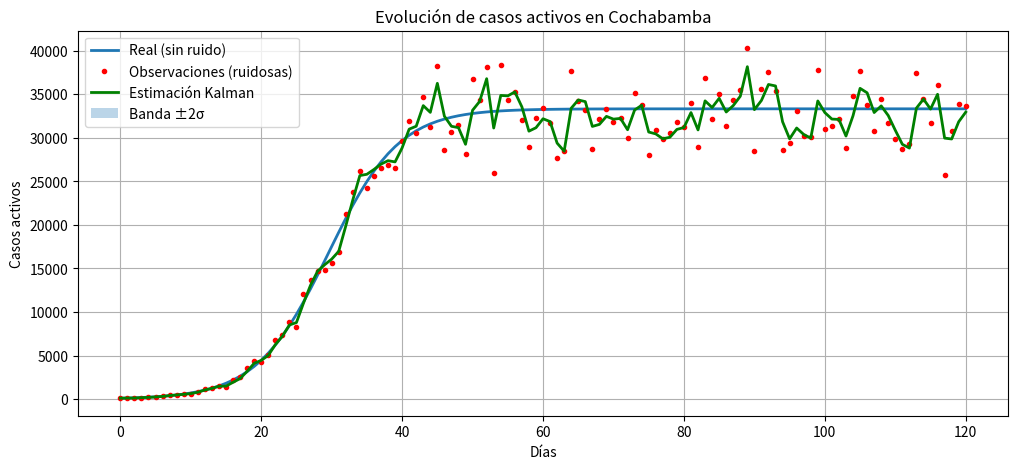
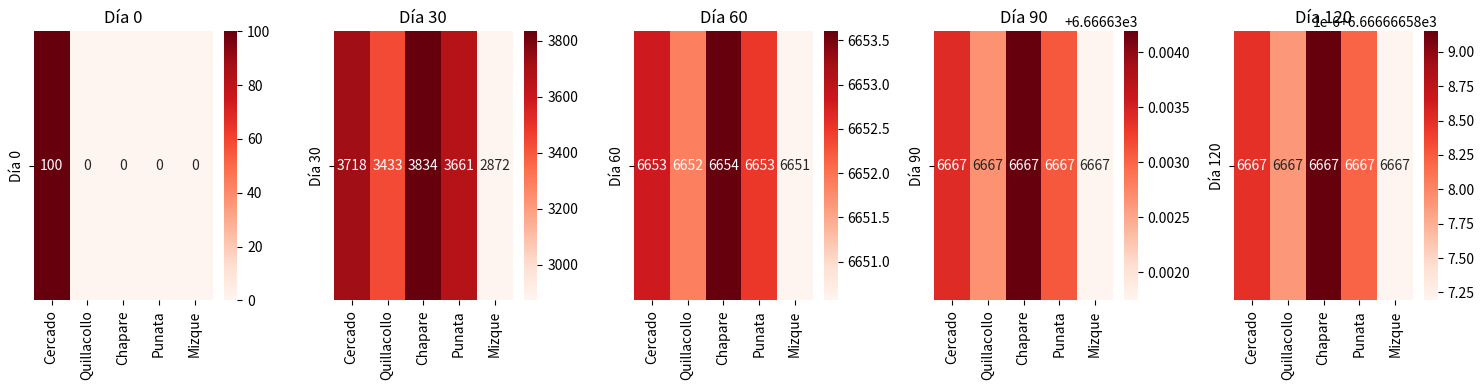
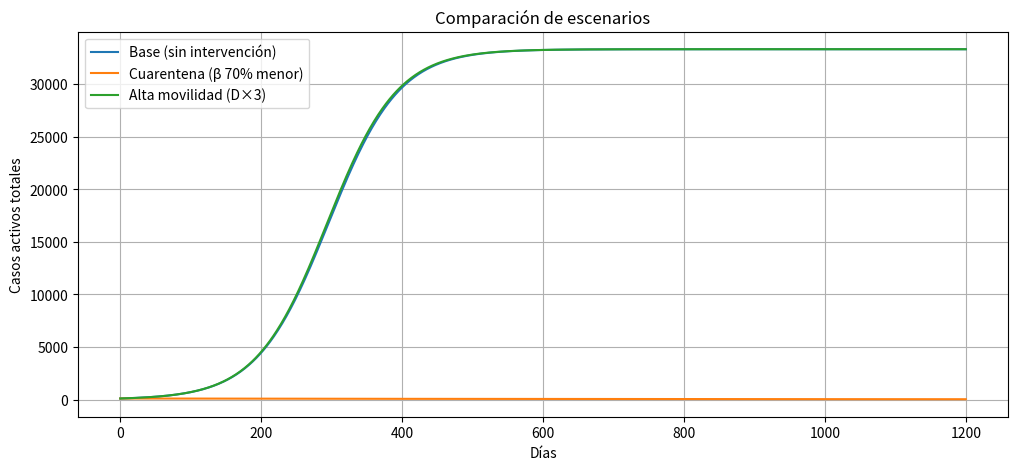
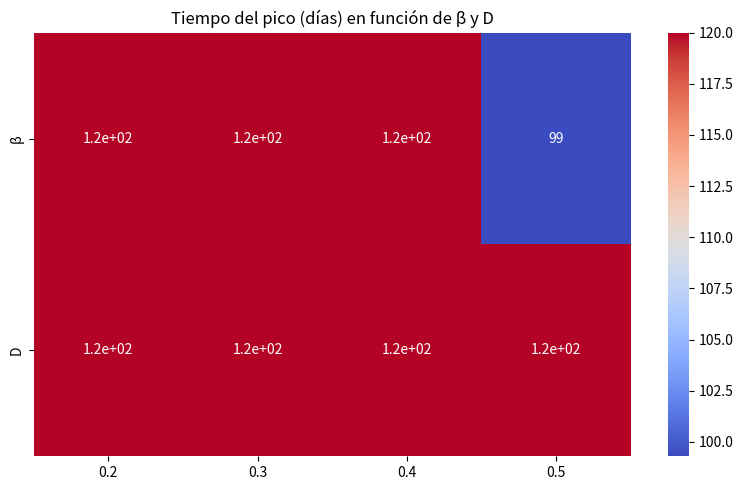

These figures' Python source, in order:
import numpy as np
import pandas as pd
import matplotlib.pyplot as plt
import seaborn as sns

# ============================================================
# 1. MODELO DE DIFUSIÓN-REACCIÓN EN GRAFO (PROVINCIAS)
# ============================================================
class DiffusionReactionGraph:
    def __init__(self, adjacency, beta, gamma, D, K):
        self.adj = np.array(adjacency, dtype=float)
        self.n = self.adj.shape[0]
        self.degrees = np.sum(self.adj, axis=1)
        self.laplacian = self.adj - np.diag(self.degrees)
        self.beta = beta
        self.gamma = gamma
        self.D = D
        self.K = K

    def reaction(self, u):
        return self.beta * u * (1 - u / self.K) - self.gamma * u

    def derivative(self, u):
        diff = self.D * self.laplacian @ u
        react = self.reaction(u)
        return diff + react

    def euler_step(self, u, dt):
        return u + dt * self.derivative(u)

    def simulate(self, u0, t_span, dt):
        n_steps = int(t_span / dt) + 1
        u = np.zeros((n_steps, self.n))
        u[0] = u0.copy()
        for i in range(1, n_steps):
            u[i] = self.euler_step(u[i-1], dt)
        return u

# ============================================================
# 2. FILTRO DE KALMAN 1D (CASOS + TENDENCIA)
# ============================================================
class KalmanFilter1D:
    def __init__(self, Q, R, initial_state, initial_P):
        self.F = np.array([[1.0, 1.0], [0.0, 1.0]])
        self.H = np.array([[1.0, 0.0]])
        self.Q = np.eye(2) * Q
        self.R = R
        self.x = np.array(initial_state, dtype=float).flatten()
        self.P = np.array(initial_P, dtype=float)

    def predict(self):
        self.x = self.F @ self.x
        self.P = self.F @ self.P @ self.F.T + self.Q
        return self.x[0]

    def update(self, z):
        y = z - self.H @ self.x
        S = self.H @ self.P @ self.H.T + self.R
        K = self.P @ self.H.T / S
        self.x = self.x + K.flatten() * y
        self.P = (np.eye(2) - np.outer(K.flatten(), self.H)) @ self.P
        innov = y / np.sqrt(S)
        return innov

    def predict_n_steps(self, n):
        x_pred = self.x.copy()
        preds = []
        for _ in range(n):
            x_pred = self.F @ x_pred
            preds.append(x_pred[0])
        return np.array(preds)

# ============================================================
# 3. GENERACIÓN DE DATOS SINTÉTICOS
# ============================================================
def generate_synthetic_data(adj, beta, gamma, D, K, u0, t_span=120, dt=0.1, noise_std=0.1):
    model = DiffusionReactionGraph(adj, beta, gamma, D, K)
    u = model.simulate(u0, t_span, dt)
    time_days = np.arange(0, t_span + 1, 1.0)
    idx_days = (time_days / dt).astype(int)
    true_daily = u[idx_days, :]
    true_total = true_daily.sum(axis=1)
    obs_total = true_total * (1 + np.random.normal(0, noise_std, size=len(true_total)))
    obs_total = np.maximum(obs_total, 0)
    return true_total, obs_total, true_daily, time_days.astype(int)

# ============================================================
# 4. FUNCIONES DE VISUALIZACIÓN
# ============================================================
def plot_temporal(true, obs, kalman_est, kalman_std, title="Evolución de casos activos"):
    plt.figure(figsize=(12,5))
    plt.plot(true, label="Real (sin ruido)", linewidth=2)
    plt.plot(obs, 'ro', markersize=3, label="Observaciones (ruidosas)")
    plt.plot(kalman_est, 'g-', label="Estimación Kalman", linewidth=2)
    plt.fill_between(range(len(kalman_est)), 
                     kalman_est - 2*kalman_std, 
                     kalman_est + 2*kalman_std, 
                     alpha=0.3, label="Banda ±2σ")
    plt.xlabel("Días")
    plt.ylabel("Casos activos")
    plt.title(title)
    plt.legend()
    plt.grid(True)
    return plt.gcf()

def plot_heatmap_by_province(province_data, province_names, days_labels, title="Mapa de calor"):
    """
    province_data: matriz (n_dias_seleccionados, n_provincias)
    days_labels: lista de etiquetas de días (ej. [0,30,60,90,120])
    """
    fig, axes = plt.subplots(1, len(days_labels), figsize=(15,4))
    for i, day_label in enumerate(days_labels):
        data = province_data[i, :]
        sns.heatmap([data], annot=True, fmt=".0f", xticklabels=province_names, 
                    yticklabels=[f"Día {day_label}"], cmap="Reds", cbar=True, ax=axes[i])
        axes[i].set_title(f"Día {day_label}")
    plt.tight_layout()
    return fig

def plot_comparison_scenarios(scenarios_data, labels, title="Comparación de escenarios"):
    plt.figure(figsize=(12,5))
    for data, label in zip(scenarios_data, labels):
        plt.plot(data, label=label)
    plt.xlabel("Días")
    plt.ylabel("Casos activos totales")
    plt.title(title)
    plt.legend()
    plt.grid(True)
    return plt.gcf()

# ============================================================
# 5. CONFIGURACIÓN INICIAL
# ============================================================
provincias = ["Cercado", "Quillacollo", "Chapare", "Punata", "Mizque"]
n_prov = len(provincias)

adj = [
    [0, 1, 1, 1, 0],
    [1, 0, 0, 1, 1],
    [1, 0, 0, 0, 0],
    [1, 1, 0, 0, 0],
    [0, 1, 0, 0, 0]
]

beta = 0.3
gamma = 0.1
D = 0.05
K = 10000
u0 = np.zeros(n_prov)
u0[0] = 100

t_span = 120
dt = 0.1
noise_std = 0.1

# ============================================================
# 6. GENERAR DATOS
# ============================================================
true_total, obs_total, true_by_province, time_days = generate_synthetic_data(
    adj, beta, gamma, D, K, u0, t_span, dt, noise_std
)

# ============================================================
# 7. FILTRO DE KALMAN
# ============================================================
Q = 0.01
R = 0.1
kf = KalmanFilter1D(Q, R, initial_state=[obs_total[0], 0.0], initial_P=np.eye(2)*100)

kalman_estimates = []
kalman_stds = []
innovations = []

for z in obs_total:
    kf.predict()
    innov = kf.update(z)
    kalman_estimates.append(kf.x[0])
    kalman_stds.append(np.sqrt(kf.P[0,0]))
    innovations.append(innov)

kalman_estimates = np.array(kalman_estimates)
kalman_stds = np.array(kalman_stds)

pred_7 = kf.predict_n_steps(7)
print("Predicción de casos activos para los próximos 7 días:", pred_7)

# ============================================================
# 8. GRÁFICAS
# ============================================================
fig1 = plot_temporal(true_total, obs_total, kalman_estimates, kalman_stds,
                     title="Evolución de casos activos en Cochabamba")
plt.savefig("temporal_evolution.png", dpi=150)

# Seleccionar días específicos para el mapa de calor
days_to_plot_indices = [0, 30, 60, 90, 120]
valid_indices = [i for i in days_to_plot_indices if i < len(true_by_province)]
province_data_selected = true_by_province[valid_indices, :]   # shape (5,5)
fig2 = plot_heatmap_by_province(province_data_selected, provincias, valid_indices,
                                title="Propagación espacial de COVID-19")
plt.savefig("spatial_heatmap.png", dpi=150)

# ============================================================
# 9. ESCENARIOS (Base, Cuarentena, Alta movilidad)
# ============================================================
model_base = DiffusionReactionGraph(adj, beta, gamma, D, K)
u_base = model_base.simulate(u0, t_span, dt)
total_base = u_base.sum(axis=1)

beta_low = beta * 0.3
model_quar = DiffusionReactionGraph(adj, beta_low, gamma, D, K)
u_quar = model_quar.simulate(u0, t_span, dt)
total_quar = u_quar.sum(axis=1)

D_high = D * 3
model_mob = DiffusionReactionGraph(adj, beta, gamma, D_high, K)
u_mob = model_mob.simulate(u0, t_span, dt)
total_mob = u_mob.sum(axis=1)

scenarios = [total_base, total_quar, total_mob]
labels = ["Base (sin intervención)", "Cuarentena (β 70% menor)", "Alta movilidad (D×3)"]
fig3 = plot_comparison_scenarios(scenarios, labels, title="Comparación de escenarios")
plt.savefig("scenario_comparison.png", dpi=150)

# ============================================================
# 10. ANÁLISIS DE SENSIBILIDAD
# ============================================================
beta_vals = [0.2, 0.3, 0.4, 0.5]
D_vals = [0.01, 0.05, 0.1, 0.2]

peak_times_beta = []
for b in beta_vals:
    model = DiffusionReactionGraph(adj, b, gamma, D, K)
    u = model.simulate(u0, t_span, dt)
    total = u.sum(axis=1)
    peak_times_beta.append(np.argmax(total) * dt)

peak_times_D = []
for d in D_vals:
    model = DiffusionReactionGraph(adj, beta, gamma, d, K)
    u = model.simulate(u0, t_span, dt)
    total = u.sum(axis=1)
    peak_times_D.append(np.argmax(total) * dt)

data_heat = np.array([peak_times_beta, peak_times_D])
plt.figure(figsize=(8,5))
sns.heatmap(data_heat, annot=True, xticklabels=beta_vals, yticklabels=['β', 'D'], cmap='coolwarm')
plt.title("Tiempo del pico (días) en función de β y D")
plt.tight_layout()
plt.savefig("sensitivity_heatmap.png", dpi=150)

# ============================================================
# 11. TOMA DE DECISIONES
# ============================================================
print("\n--- TOMA DE DECISIONES ---")
threshold = 2.5
alert_days = np.where(np.abs(innovations) > threshold)[0]
if len(alert_days) > 0:
    print(f"⚠️ Alerta: Cambio de régimen detectado en días {alert_days} (innovación > {threshold})")
else:
    print("No se detectaron cambios de régimen significativos.")

peak_day = np.argmax(total_base) * dt
peak_province = np.argmax(u_base[int(peak_day/dt), :])
print(f"El pico de casos ocurre alrededor del día {peak_day:.0f} en la provincia de {provincias[peak_province]}.")
print("Recomendación: Concentrar recursos sanitarios en esa provincia durante la ventana de pico ±10 días.")

for i, prov in enumerate(provincias):
    max_cases = np.max(u_base[:, i])
    if max_cases > 0.8 * K:
        print(f"⚠️ {prov} supera el 80% de capacidad (K={K}). Requiere refuerzo inmediato.")
    else:
        print(f"✓ {prov} dentro de capacidad (max={max_cases:.0f}).")

# Guardar CSV
df = pd.DataFrame({
    'dia': time_days[:len(true_total)],
    'casos_reales': true_total,
    'observaciones': obs_total,
    'estimacion_kalman': kalman_estimates,
    'incertidumbre': kalman_stds
})
df.to_csv("synthetic_cases.csv", index=False)
print("\nResultados guardados: temporal_evolution.png, spatial_heatmap.png, scenario_comparison.png, sensitivity_heatmap.png, synthetic_cases.csv")
